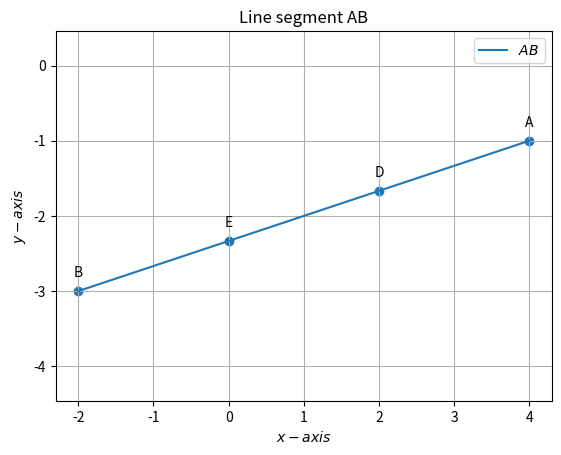

This chart was generated by the following Python code:
import numpy as np 
import matplotlib.pyplot as plt 
from numpy import linalg as LA 
import math 
import sys     #for path to external scripts 
  
def find_x(point1,point2,m,n):
    A=np.array(point1)
    B=np.array(point2)

    proj = ((m*B)+(n*A))/(m+n)
    return proj

#Two aray vectors are given
point1= np.array(([4, -1]))
point2= np.array(([-2, -3]))
m=1
n=2
d=find_x(point1,point2,m,n)
e=find_x(point1,point2,n,m)



A = np.array(([4, -1]))
B = np.array(([-2, -3]))
 
 
def line_gen(A,B): 
   len =10 
   dim = A.shape[0] 
   x_AB = np.zeros((dim,len)) 
   lam_1 = np.linspace(0,1,len) 
   for i in range(len): 
     temp1 = A + lam_1[i]*(B-A) 
     x_AB[:,i]= temp1.T 
   return x_AB 
 
   
x_AB = line_gen(A,B) 

 
 
 
#Plotting all lines 
plt.plot(x_AB[0,:],x_AB[1,:],label='$AB$') 

 
 
 
#Labeling the coordinates 
tri_coords = np.vstack((A,B,d,e)).T 
plt.scatter(tri_coords[0,:], tri_coords[1,:]) 
vert_labels = ['A','B','D','E'] 
for i, txt in enumerate(vert_labels): 
    plt.annotate(txt, # this is the text 
                 (tri_coords[0,i], tri_coords[1,i]), # this is the point to label 
                 textcoords="offset points", # how to position the text 
                 xytext=(0,10), # distance from text to points (x,y) 
                 ha='center') # horizontal alignment can be left, right or center 
 
plt.xlabel('$x-axis$') 
plt.ylabel('$y-axis$') 
plt.legend(loc='best') 
plt.grid() # minor 
plt.axis('equal') 
plt.title('Line segment AB',size=12) 

plt.show()
